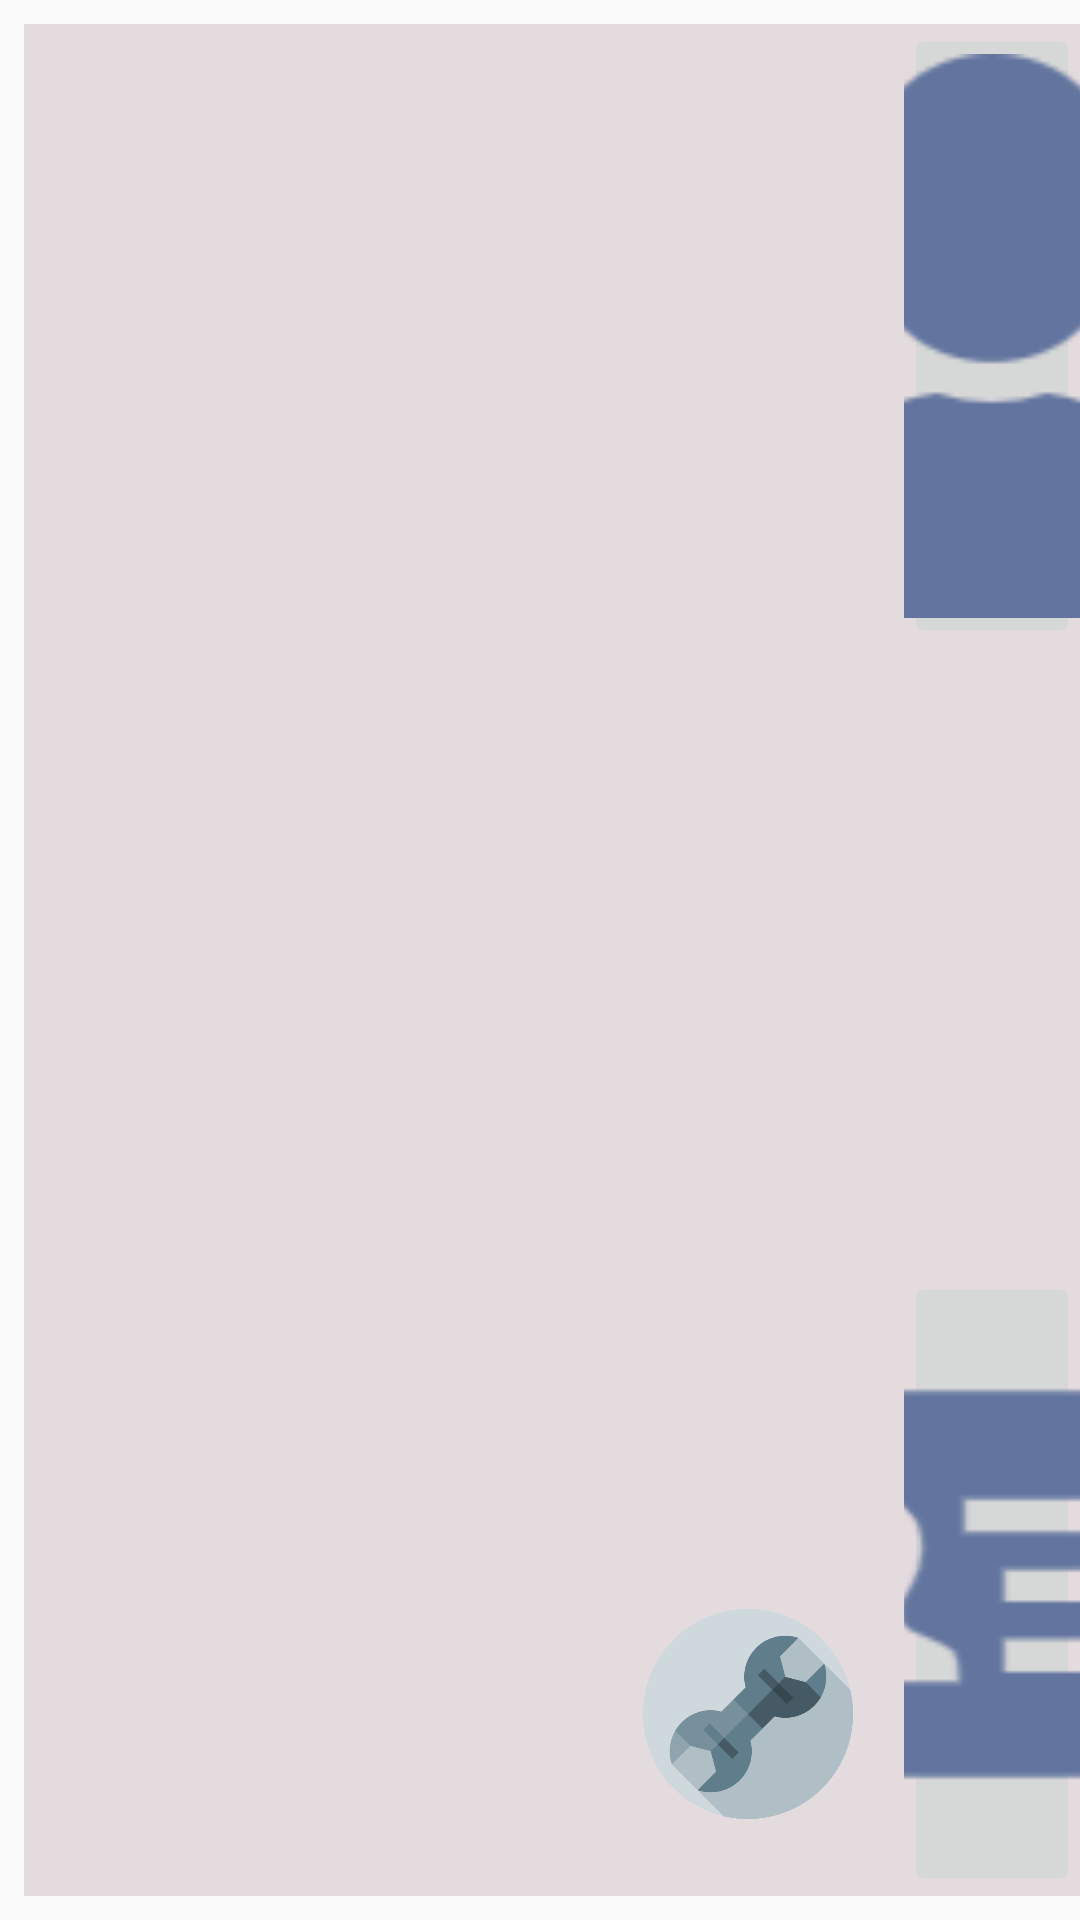

Here is an Android app screen rendered from its layout file. Give the layout XML and the strings, colors and styles it references.
<!-- AndroidManifest.xml: application theme AppTheme -->
<!-- res/layout/activity_main.xml -->
<?xml version="1.0" encoding="utf-8"?>
<androidx.constraintlayout.widget.ConstraintLayout
        xmlns:android="http://schemas.android.com/apk/res/android"
        xmlns:tools="http://schemas.android.com/tools"
        xmlns:app="http://schemas.android.com/apk/res-auto"
        android:layout_width="match_parent"
        android:layout_height="match_parent"
        tools:context=".MainActivity">

    <LinearLayout
            android:orientation="horizontal"
            android:layout_width="match_parent"
            android:layout_height="match_parent" android:layout_marginTop="8dp"
            android:layout_marginLeft="8dp" android:layout_marginStart="8dp"
            android:layout_marginBottom="8dp" android:weightSum="6"
            android:background="@color/colorAccent" app:layout_constraintBottom_toBottomOf="parent"
            app:layout_constraintStart_toStartOf="parent" app:layout_constraintTop_toTopOf="parent">
        <androidx.constraintlayout.widget.ConstraintLayout
                android:layout_width="match_parent"
                android:layout_height="match_parent" android:layout_weight="1">

            <ImageButton
                    android:id="@+id/update_bt"
                    android:layout_width="70dp"
                    android:layout_height="70dp"
                    android:layout_marginStart="8dp"
                    android:layout_marginLeft="8dp"
                    android:layout_marginTop="8dp"
                    android:layout_marginEnd="17dp"
                    android:layout_marginRight="17dp"
                    android:layout_marginBottom="8dp"
                    android:background="@drawable/correct"
                    android:scaleType="centerCrop"
                    app:layout_constraintBottom_toBottomOf="parent"
                    app:layout_constraintEnd_toEndOf="parent"
                    app:layout_constraintHorizontal_bias="1.0"
                    app:layout_constraintStart_toStartOf="parent"
                    app:layout_constraintTop_toTopOf="parent"
                    app:layout_constraintVertical_bias="0.967"
                    app:srcCompat="@drawable/correct" />

            <ImageView
                    android:id="@+id/card_visit_img" android:layout_height="0dp" android:layout_weight="1"
                    android:layout_width="0dp" android:scaleType="centerCrop" android:layout_marginTop="8dp"
                    android:layout_marginLeft="8dp" android:layout_marginStart="8dp"
                    android:layout_marginBottom="8dp" android:layout_marginEnd="8dp"
                    android:layout_marginRight="8dp" app:layout_constraintBottom_toBottomOf="parent"
                    app:layout_constraintEnd_toEndOf="parent" app:layout_constraintHorizontal_bias="0.0"
                    app:layout_constraintStart_toStartOf="parent"
                    app:layout_constraintTop_toTopOf="parent" app:layout_constraintVertical_bias="0.0"
                    app:srcCompat="@mipmap/ic_launcher"/>
        </androidx.constraintlayout.widget.ConstraintLayout>
        <LinearLayout
                android:orientation="vertical"
                android:layout_width="match_parent"
                android:layout_height="match_parent" android:layout_weight="5">

            <ImageButton
                    android:id="@+id/profile_update_bt"
                    android:layout_width="match_parent" android:layout_height="match_parent"
                    android:layout_weight="1" android:scaleType="centerCrop" app:srcCompat="@drawable/form"/>

            <ImageButton
                    android:id="@+id/cardvisit_change_bt"
                    android:layout_width="match_parent"
                    android:layout_height="match_parent"
                    android:layout_weight="1"
                    android:background="@drawable/card_change "
                    android:scaleType="centerCrop"
                    app:srcCompat="@drawable/card_change " />
            <ImageButton
                    android:id="@+id/cardvisit_list_view_bt"
                    android:layout_width="match_parent" android:layout_height="match_parent"
                    android:layout_weight="1" android:scaleType="centerCrop" app:srcCompat="@drawable/gallary"/>
        </LinearLayout>
    </LinearLayout>
</androidx.constraintlayout.widget.ConstraintLayout>
<!-- resources referenced by this layout -->
<resources>
  <color name="colorAccent">#e4dbde</color>
  <!-- drawable correct: png bitmap (drawable, 16370 bytes) -->
  <!-- drawable form: png bitmap (drawable, 4215 bytes) -->
  <!-- drawable gallary: png bitmap (drawable, 2562 bytes) -->
  <style name="AppTheme" parent="Theme.AppCompat.Light.DarkActionBar">
          
          
          <item name="colorPrimary">@color/colorPrimary</item>
          <item name="colorPrimaryDark">@color/colorPrimaryDark</item>
          <item name="colorAccent">@color/colorAccent</item>
  
          
          <item name="windowNoTitle">true</item>
          <item name="windowActionBar">false</item>
          <item name="android:windowFullscreen">true</item>
          <item name="android:windowContentOverlay">@null</item>
  
          
          <item name="colorControlActivated">#a3a3a2</item>
          <item name="android:textColorHighlight">#a3a3a2</item>
          <item name="colorControlNormal">#726250</item>
          <item name="android:textColorHint">#726250</item>
      </style>
  <color name="colorPrimary">#008577</color>
  <color name="colorPrimaryDark">#1a6c61</color>
</resources>
